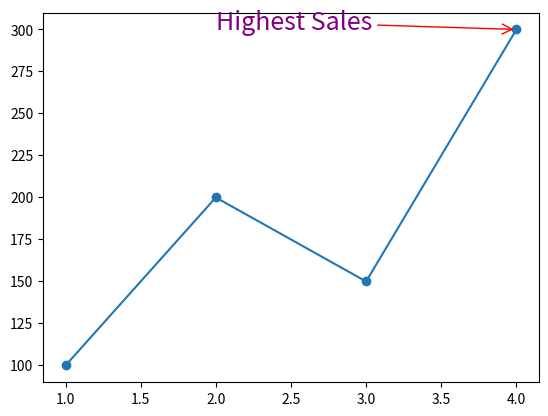

Generate this figure with matplotlib:
import matplotlib.pyplot as plt
months=[1,2,3,4]
sales=[100,200,150,300]
fig,ax=plt.subplots()
ax.plot(months,sales,marker="o")
ax.annotate(
    "Highest Sales",xy=(4,300),xytext=(2,300),
arrowprops=dict(arrowstyle="->",color="red"),fontsize=18,color="purple")
plt.show()
